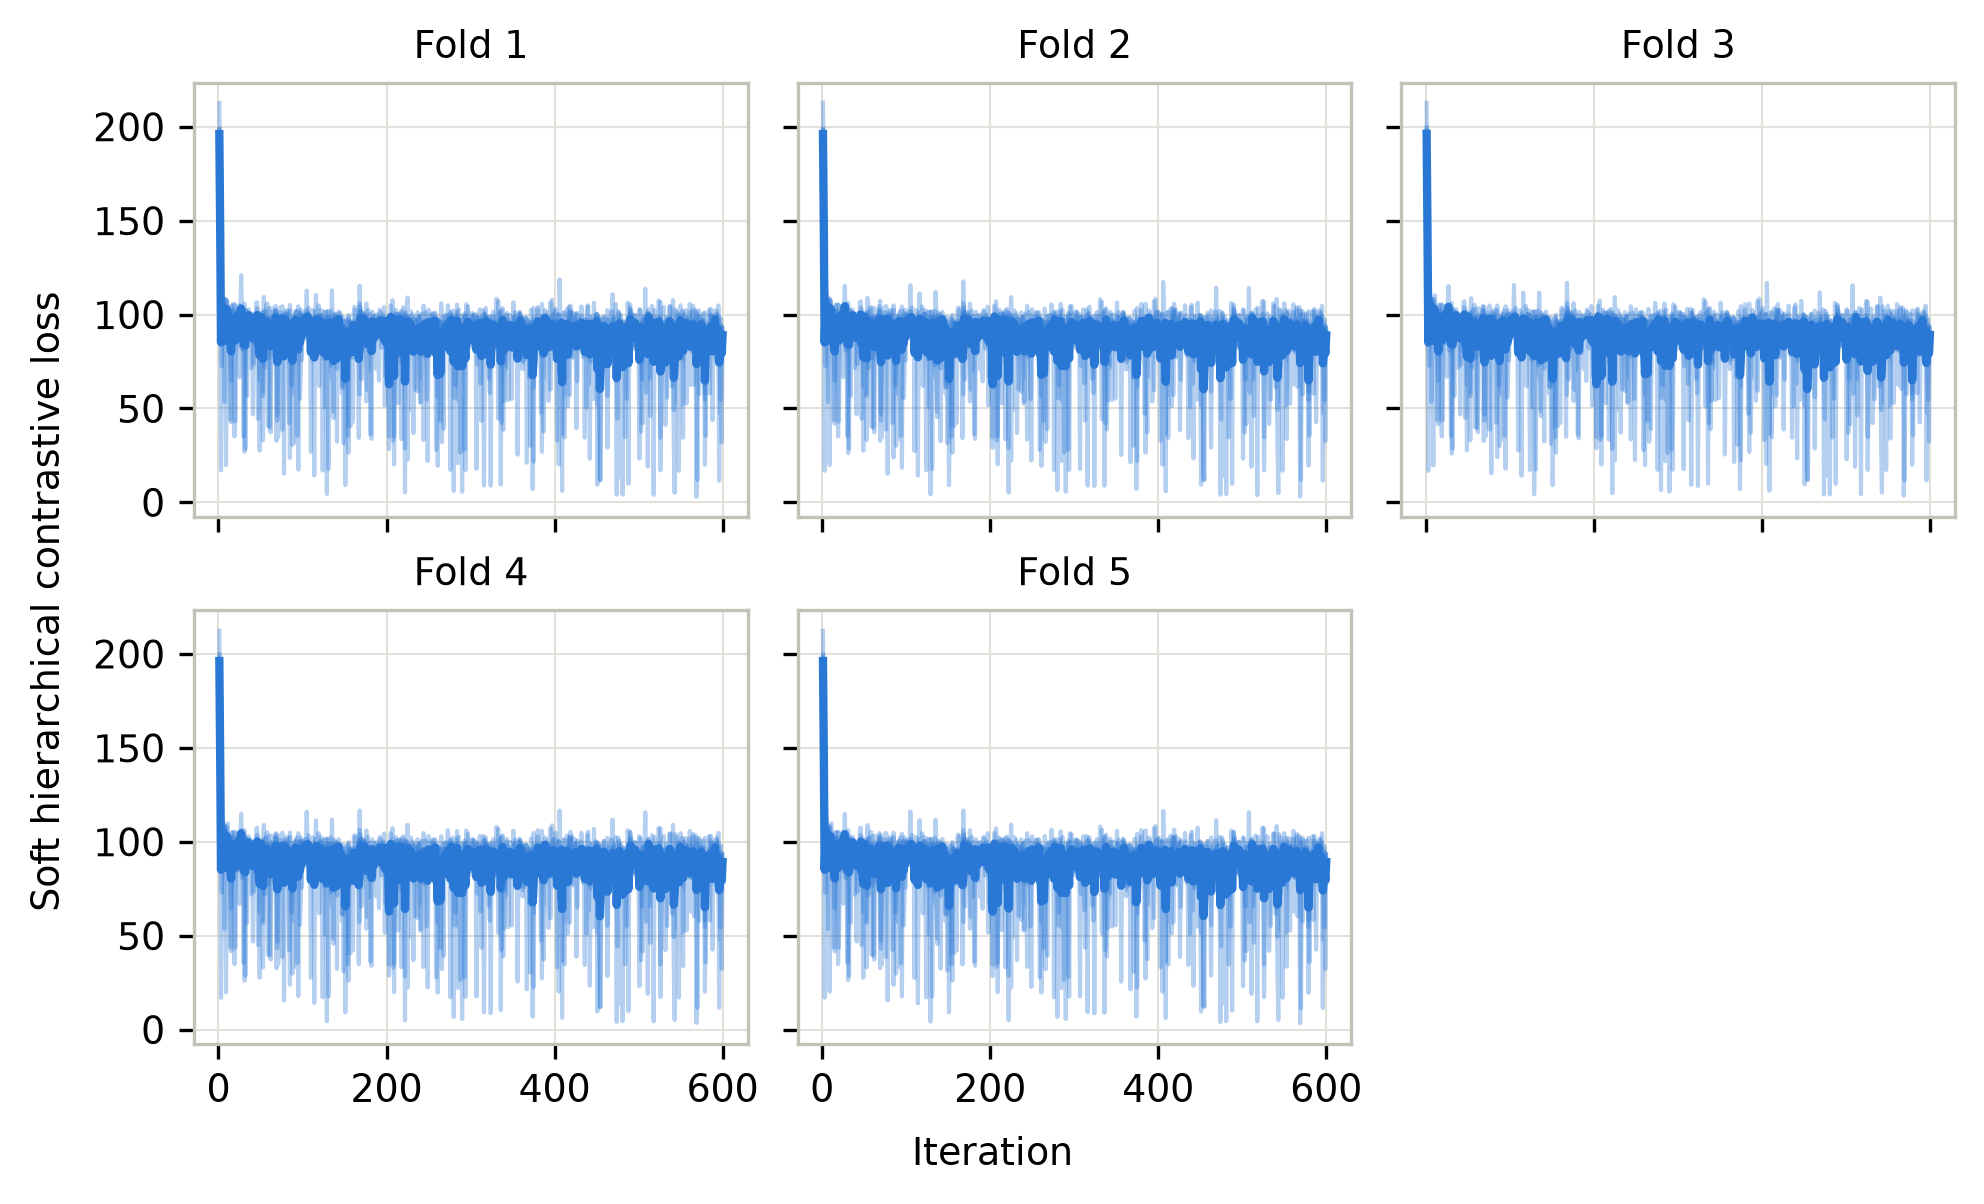

The table this chart was drawn from, first rows:
fold, seed, iter, loss
1, 0, 1, 190.1
1, 0, 2, 140
1, 0, 3, 90.58
1, 0, 4, 107.2
1, 0, 5, 107.3
1, 0, 6, 101.7
1, 0, 7, 108.3
1, 0, 8, 81.29
1, 0, 9, 19.84
1, 0, 10, 95.28
1, 0, 11, 99.92
1, 0, 12, 101.8
1, 0, 13, 99.77
1, 0, 14, 98.98
1, 0, 15, 101.8
1, 0, 16, 81.22
1, 0, 17, 99.5
1, 0, 18, 95.87
1, 0, 19, 35.15
1, 0, 20, 96.31
1, 0, 21, 95.19
1, 0, 22, 101.4
1, 0, 23, 94.04
1, 0, 24, 104.7
1, 0, 25, 104.9
1, 0, 26, 95.11
1, 0, 27, 96.05
1, 0, 28, 102
1, 0, 29, 96.87
1, 0, 30, 34.91
1, 0, 31, 105.8
1, 0, 32, 96.56
1, 0, 33, 101.5
1, 0, 34, 101.9
1, 0, 35, 98.89
1, 0, 36, 102.8
1, 0, 37, 96.84
1, 0, 38, 100.8
1, 0, 39, 97.75
1, 0, 40, 92.55
1, 0, 41, 97.76
1, 0, 42, 96.01
1, 0, 43, 90.46
1, 0, 44, 96.83
1, 0, 45, 79.8
1, 0, 46, 99.49
1, 0, 47, 95.34
1, 0, 48, 98.42
1, 0, 49, 98.34
1, 0, 50, 94.98
1, 0, 51, 100.5
1, 0, 52, 95.73
1, 0, 53, 101.5
1, 0, 54, 87.44
1, 0, 55, 71.71
1, 0, 56, 92.43
1, 0, 57, 98.28
1, 0, 58, 90.42
1, 0, 59, 95.16
1, 0, 60, 89.74
... 14,940 more rows
